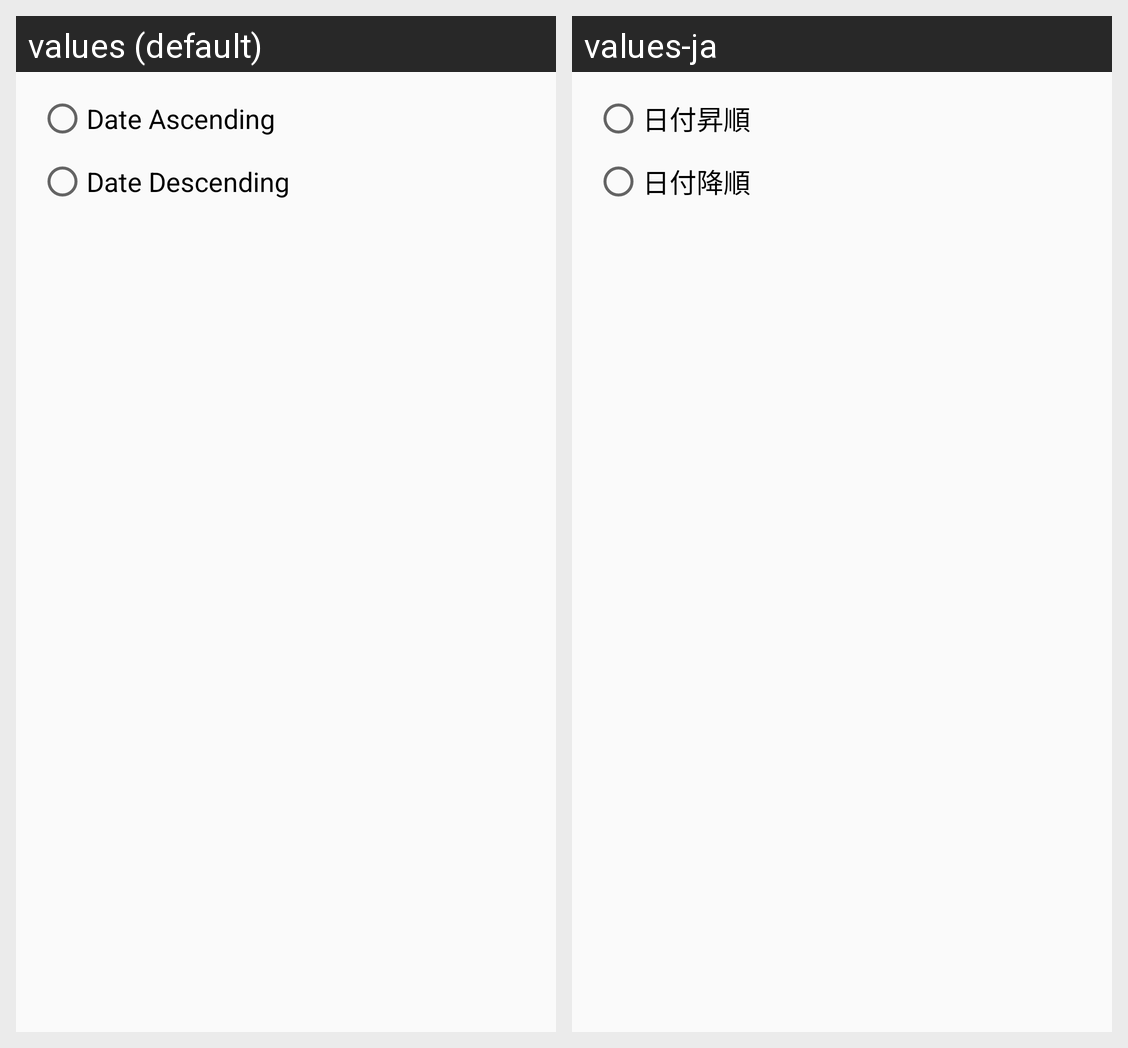

This grid shows one Android layout under two languages. Give, for every string resource on the screen, its name, the default text and each shown locale's text.
Android screen res/layout/dialog_sort.xml rendered under 2 locales, left to right: values (default), values-ja. Device: Nexus 5 (rendered at 1080×1920; each locale shown at half size, 540×960, under a caption strip naming it); theme AppTheme.
Strings drawn on this screen, with the default value and each locale's value (text and hints the layout hard-codes, and strings that could not be matched under every locale, appear in the picture but are not listed):

sort_d_label_asc
  values: Date Ascending
  values-ja: 日付昇順

sort_d_label_desc
  values: Date Descending
  values-ja: 日付降順
